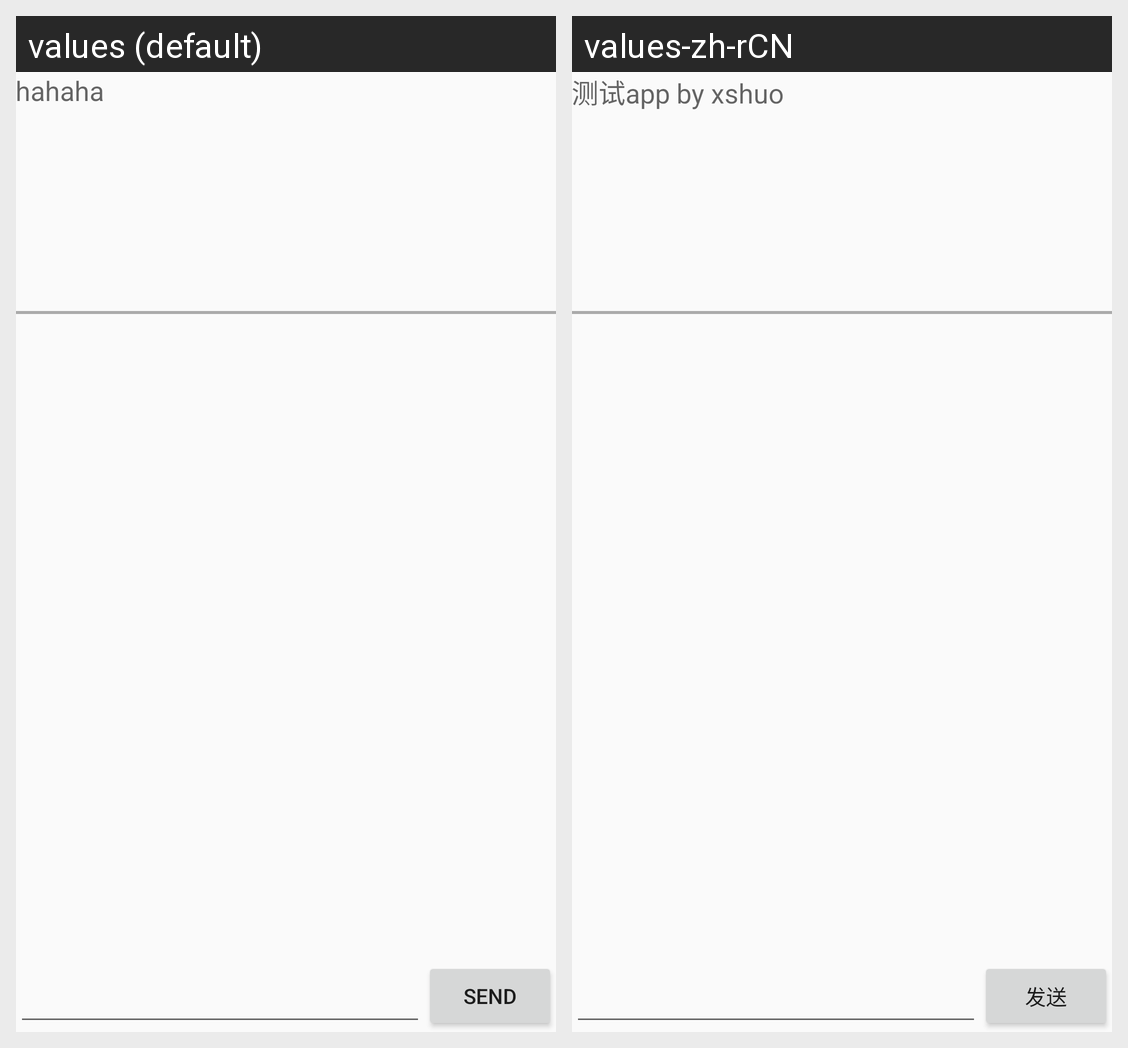

Strings drawn on this Android screen and how each of the app's shown locales translates them:
Android screen res/layout/activity_main.xml rendered under 2 locales, left to right: values (default), values-zh-rCN. Device: Nexus 5 (rendered at 1080×1920; each locale shown at half size, 540×960, under a caption strip naming it); theme AppTheme.
Strings drawn on this screen, with the default value and each locale's value (text and hints the layout hard-codes, and strings that could not be matched under every locale, appear in the picture but are not listed):

intro_message
  values: hahaha
  values-zh-rCN: 测试app by xshuo

send
  values: Send
  values-zh-rCN: 发送
